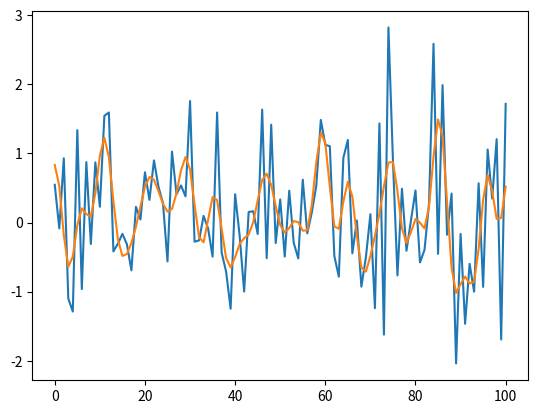

Source code (Python):
#%%
from scipy.signal import find_peaks
import numpy as np
from matplotlib.axes import Axes
from scipy.fft import fft, ifft, fftshift, ifftshift
from collections.abc import Sequence

def peaks2binary(nWinPnts, analogData, height=1):
    """
    convert analog data series (peaks) into binary data (1001020...), which is returned.
    bin size is nWinPnts, the tailing points less than nWinPnts is thrown away
    """
    idPeaks, _ = find_peaks(analogData, height=height)
    peakPredicates = np.array([False]*len(analogData))
    for id in idPeaks: peakPredicates[id] = True
    remainder = len(analogData)%nWinPnts
    binary = peakPredicates[:-remainder if remainder else None].reshape((-1, nWinPnts))
    binary = binary.sum(axis=1)
    return binary
def peaks2binary2(nWinPnts, analogData, height=1):
    """
    same as peaks2binary, but the binary has the same length as the analogData
    note that nWinPnts does nothing, it's just for the sake of compatibility with peaks2binary, 
    so that fast switching between the two functions is possible
    """
    idPeaks, _ = find_peaks(analogData, height=height)
    peakPredicates = np.array([False]*len(analogData))
    for id in idPeaks: peakPredicates[id] = True
    binary = peakPredicates
    return binary


def extend_Axes_methods(c: type[Axes])-> type[Axes]: # 所有的类的 type 都是 `type`, 但是由于下面的函数 type annotation 中要写具体的 class `Axes`, 因此, 反正都要 import 这个 `Axes` 对象, 就在 decorator 输入的 type annotation 中也 explicitly 写出 `type[Axes]` 吧. 否则直接写 `type` 也无不可
    """
    为 matplotlib Axes 实例(e.g. ax) 追加方法
    """
    def color_right_yax(self: Axes, color: str)->None:
        """
        decorator 专用函数, 将 Axes 对象右侧 yax 涂成颜色 color
        """
        self.tick_params(which = "both", colors = color) # tick color 
        self.spines["right"].set_color(color) # edge color
        self.yaxis.label.set_color(color) # label color
    c.color_right_yax = color_right_yax # 追加一个实例方法
    return c
    
def _fdata_keep_n_lowfreq_pnts(fdata: Sequence, nPositive_freq_pnts_kept: int)->np.ndarray:
    """
    一个简单的频域高频成分截断 filter, 可以用于对任何数据序列的 smoothing (不需要是时域数据)
    fft(data) 后得到的 fdata 频率序列有两种情况:
    0 1 2 3 -4 -3 -2 -1
    0 1 2 3 -3 -2 -1
    fftshift(fdata) 后有两种情况:
    -4 -3 -2 -1 0 1 2 3
       -3 -2 -1 0 1 2 3
    其中 [1 2 3] 被称为正频率成分, 不包含 0 (DC), 以上两种情况中, fdata_keep_n_lowfreq_pnts 均为 3
    如果保留两个正频率成分, 那么上述两种情况下均得到 (其他成分设为 0):
    -2 -1 0 1 2
    如果保留 0 个正频率成分, 那么得到:
    0 
    如果保留所有的点那么, 两种情况下最终均会返回原始成分 (那奎斯特频率 -4 如果有, 会保留):
    -4 -3 -2 -1 0 1 2 3
       -3 -2 -1 0 1 2 3
    """
    assert isinstance(nPositive_freq_pnts_kept, int) and (nPositive_freq_pnts_kept >=0), "需要保留的点数是非负整数"
    nPositive_freq_pnts = int(len(fdata)/2-0.1) # 永远返回正确的 positive frequency components 数量, 见 docstring
    assert nPositive_freq_pnts_kept<=nPositive_freq_pnts, "正频率成分数量上限 ≈ signal 点数的一半!"
    sfdata = fftshift(fdata)
    nPositive_freq_pnts_thrown = nPositive_freq_pnts - nPositive_freq_pnts_kept
    if nPositive_freq_pnts_thrown: # when this number is 0, do nothing
        sfdata[-nPositive_freq_pnts_thrown:] = 0 # set positive high freq components to zero
    if nPositive_freq_pnts_thrown: # 如果根本没有丢弃正频率成分, 那么也不必要动负频率成分
        nNegative_freq_pnts_thrown = nPositive_freq_pnts_thrown
        if len(fdata)%2 == 0: 
            nNegative_freq_pnts_thrown += 1
        sfdata[:nNegative_freq_pnts_thrown] = 0 # set negative high freq components to zero
    fdata_filtered = ifftshift(sfdata)
    return fdata_filtered

def data_keep_n_fft_pnts(data: Sequence, nPnts: int)->np.ndarray:
    fdata = fft(data)
    fdata_filtered = _fdata_keep_n_lowfreq_pnts(fdata=fdata, nPositive_freq_pnts_kept=nPnts)
    return ifft(fdata_filtered).real # 注意只返回 real 部分, 这要求 data 本身是 real 的 (当然一般都是), 如果有复信号的特殊需求, 可以用 fdata_keep_n_lowfreq_pnts 再构造新的函数

# def normalize_to_01
if __name__ == "__main__":
    
    import matplotlib.pyplot as plt
    data = np.random.randn(101)
    datafil = data_keep_n_fft_pnts(data, 20)
    plt.plot(data)
    plt.plot(datafil)
